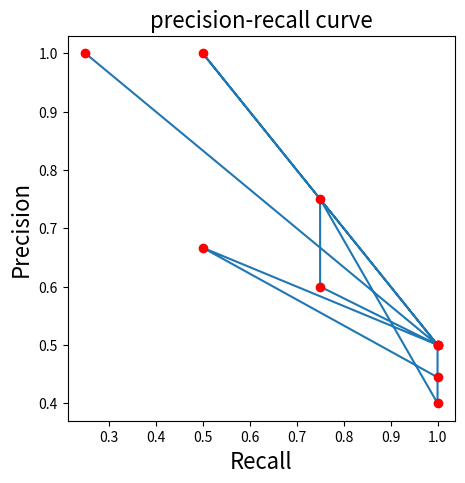

The matplotlib source for this figure:
import matplotlib.pyplot as plt
import numpy as np

pp=[[1,0.9],[0,0.4],
    [0,0.2],[1,0.6],
    [0,0.5],[0,0.4],
    [1,0.7],[1,0.4],
    [0,0.65],[0,0.35]
]
aa=[0.9,0.4,0.2,0.6,0.5,0.4,0.7,0.4,0.65,0.35]

recall=[]
precision=[]
TPR=[]
FPR=[]

for a in aa:
    tp=0
    fn=0
    fp=0
    tn=0
    x=0
    y=0
    for p in pp:
        if(p[0]==1) and (p[1]>=a):
            tp=tp+1
        elif(p[0]==1) and (p[1]<a):
            fn=fn+1
        elif(p[0]==0) and (p[1]>=a):
            fp=fp+1
        elif(p[0]==0) and (p[1]<a):
            tn=tn+1
    x=float(tp)/(tp+fn)
    y=float(tp)/(tp+fp)
    fpr=float(fp)/(tn+fp)

    recall.append(x)
    precision.append(y)
    TPR.append(x)
    FPR.append(fpr)

plt.figure(figsize=(5,5))
plt.title('precision-recall curve',fontsize=16)
plt.plot(recall,precision)
plt.plot(recall,precision,'ro')
plt.ylabel('Precision',fontsize=16)
plt.xlabel('Recall',fontsize=16)
plt.show()